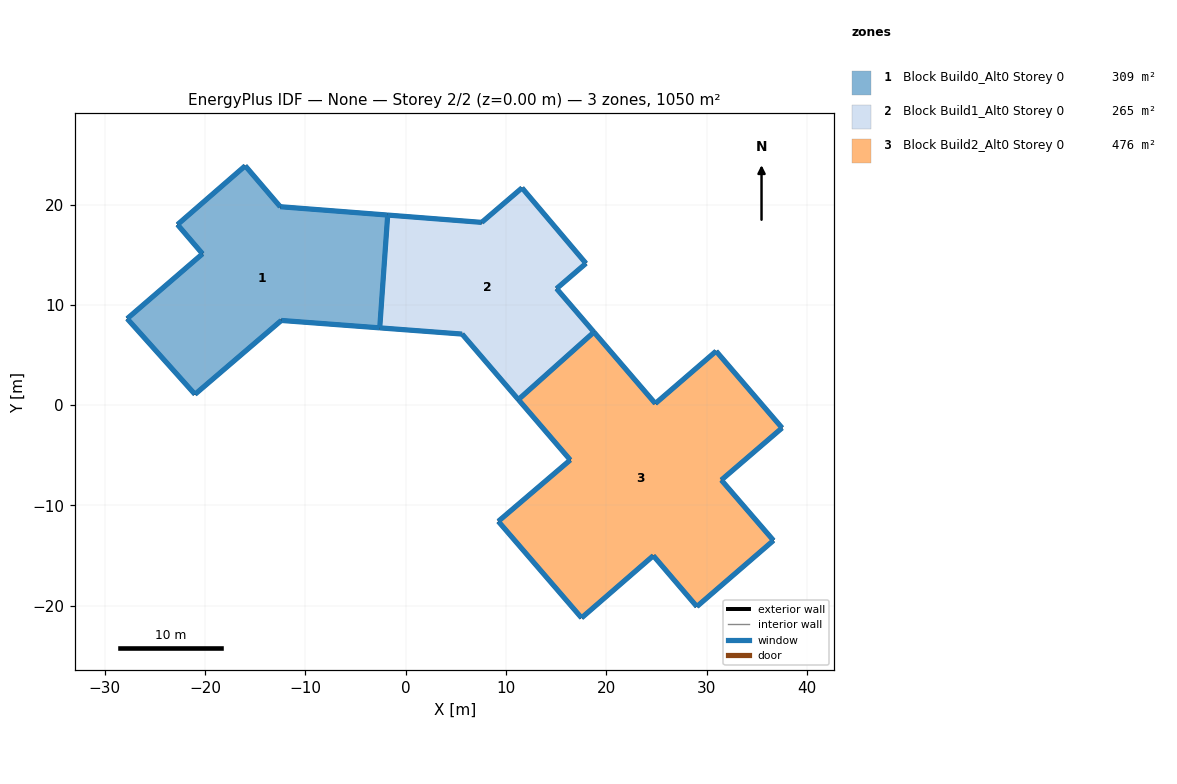
=== STOREY PLAN SPEC (per zone: floor XY polygon, exterior-wall plan segments, windows/doors) ===
zone 1: Block Build0_Alt0 Storey 0  (309.3 m²)
  floor: (-1.80, 18.96) (-2.59, 7.71) (-12.41, 8.45) (-21.02, 1.08) (-27.78, 8.62) (-20.27, 15.09) (-22.76, 18.01) (-16.01, 23.87) (-12.52, 19.79)
  exterior wall: (-1.80, 18.96) – (-12.52, 19.79)  [10.7 m]
    window: (-1.81, 18.96) – (-12.51, 19.79)  [67.6 m²]
  exterior wall: (-12.52, 19.79) – (-16.01, 23.87)  [5.4 m]
    window: (-12.52, 19.79) – (-16.01, 23.87)  [33.8 m²]
  exterior wall: (-16.01, 23.87) – (-22.76, 18.01)  [8.9 m]
    window: (-16.01, 23.87) – (-22.76, 18.01)  [56.3 m²]
  exterior wall: (-22.76, 18.01) – (-20.27, 15.09)  [3.8 m]
    window: (-22.76, 18.00) – (-20.27, 15.10)  [24.1 m²]
  exterior wall: (-20.27, 15.09) – (-27.78, 8.62)  [9.9 m]
    window: (-20.27, 15.09) – (-27.77, 8.63)  [62.4 m²]
  exterior wall: (-27.78, 8.62) – (-21.02, 1.08)  [10.1 m]
    window: (-27.77, 8.62) – (-21.02, 1.08)  [63.7 m²]
  exterior wall: (-21.02, 1.08) – (-12.41, 8.45)  [11.3 m]
    window: (-21.01, 1.08) – (-12.42, 8.44)  [71.3 m²]
  exterior wall: (-12.41, 8.45) – (-2.59, 7.71)  [9.8 m]
    window: (-12.41, 8.45) – (-2.60, 7.71)  [62.0 m²]
  exterior wall: (-2.59, 7.71) – (-1.80, 18.96)  [11.3 m]
    window: (-2.59, 7.71) – (-1.80, 18.95)  [30.4 m²]
  interior walls: 1
zone 2: Block Build1_Alt0 Storey 0  (264.9 m²)
  floor: (11.59, 21.67) (17.97, 14.14) (15.04, 11.62) (18.76, 7.29) (11.23, 0.56) (5.62, 7.09) (-2.59, 7.71) (-1.80, 18.96) (7.58, 18.23)
  exterior wall: (-2.59, 7.71) – (5.62, 7.09)  [8.2 m]
    window: (-2.59, 7.71) – (5.61, 7.09)  [29.6 m²]
  exterior wall: (5.62, 7.09) – (11.23, 0.56)  [8.6 m]
    window: (5.62, 7.09) – (11.23, 0.56)  [31.0 m²]
  exterior wall: (18.76, 7.29) – (15.04, 11.62)  [5.7 m]
    window: (18.76, 7.29) – (15.04, 11.62)  [20.6 m²]
  exterior wall: (15.04, 11.62) – (17.97, 14.14)  [3.9 m]
    window: (15.04, 11.62) – (17.97, 14.14)  [13.9 m²]
  exterior wall: (17.97, 14.14) – (11.59, 21.67)  [9.9 m]
    window: (17.97, 14.14) – (11.60, 21.66)  [35.5 m²]
  exterior wall: (11.59, 21.67) – (7.58, 18.23)  [5.3 m]
    window: (11.59, 21.66) – (7.58, 18.23)  [19.0 m²]
  exterior wall: (7.58, 18.23) – (-1.80, 18.96)  [9.4 m]
    window: (7.57, 18.23) – (-1.80, 18.96)  [33.8 m²]
  interior walls: 2
zone 3: Block Build2_Alt0 Storey 0  (476.1 m²)
  floor: (30.95, 5.39) (37.52, -2.27) (31.47, -7.47) (36.67, -13.49) (29.03, -20.08) (24.69, -15.01) (17.53, -21.21) (9.23, -11.59) (16.40, -5.46) (11.23, 0.56) (18.76, 7.29) (24.89, 0.16)
  exterior wall: (11.23, 0.56) – (16.40, -5.46)  [7.9 m]
    window: (11.23, 0.55) – (16.40, -5.46)  [50.0 m²]
  exterior wall: (16.40, -5.46) – (9.23, -11.59)  [9.4 m]
    window: (16.40, -5.47) – (9.23, -11.58)  [59.4 m²]
  exterior wall: (9.23, -11.59) – (17.53, -21.21)  [12.7 m]
    window: (9.23, -11.59) – (17.53, -21.21)  [80.0 m²]
  exterior wall: (17.53, -21.21) – (24.69, -15.01)  [9.5 m]
    window: (17.53, -21.21) – (24.68, -15.01)  [59.6 m²]
  exterior wall: (24.69, -15.01) – (29.03, -20.08)  [6.7 m]
    window: (24.69, -15.01) – (29.03, -20.08)  [42.0 m²]
  exterior wall: (29.03, -20.08) – (36.67, -13.49)  [10.1 m]
    window: (29.03, -20.08) – (36.66, -13.49)  [63.5 m²]
  exterior wall: (36.67, -13.49) – (31.47, -7.47)  [8.0 m]
    window: (36.66, -13.49) – (31.47, -7.47)  [50.1 m²]
  exterior wall: (31.47, -7.47) – (37.52, -2.27)  [8.0 m]
    window: (31.47, -7.46) – (37.52, -2.27)  [50.2 m²]
  exterior wall: (37.52, -2.27) – (30.95, 5.39)  [10.1 m]
    window: (37.52, -2.26) – (30.95, 5.38)  [63.5 m²]
  exterior wall: (30.95, 5.39) – (24.89, 0.16)  [8.0 m]
    window: (30.94, 5.38) – (24.89, 0.16)  [50.4 m²]
  exterior wall: (24.89, 0.16) – (18.76, 7.29)  [9.4 m]
    window: (24.88, 0.17) – (18.77, 7.28)  [59.1 m²]
  exterior wall: (18.76, 7.29) – (11.23, 0.56)  [10.1 m]
    window: (18.76, 7.28) – (11.23, 0.56)  [27.2 m²]
  interior walls: 1

=== DERIVED (storey summary) ===
Building: None
Storey: 2 of 2  (floor level z = 0.00 m)
Storey gross floor area: 1050.3 m²
Zones on this storey: 3
  - Block Build0_Alt0 Storey 0: floor 309.3 m²; exterior wall 81.4 m (1573.7 m²); 9 window(s) 471.7 m²; WWR 30.0%
  - Block Build1_Alt0 Storey 0: floor 264.9 m²; exterior wall 51.0 m (611.8 m²); 7 window(s) 183.4 m²; WWR 30.0%
  - Block Build2_Alt0 Storey 0: floor 476.1 m²; exterior wall 109.8 m (2185.5 m²); 12 window(s) 655.0 m²; WWR 30.0%
Zone adjacency (shared interzone walls):
  - Block Build0_Alt0 Storey 0 ↔ Block Build1_Alt0 Storey 0
  - Block Build1_Alt0 Storey 0 ↔ Block Build2_Alt0 Storey 0